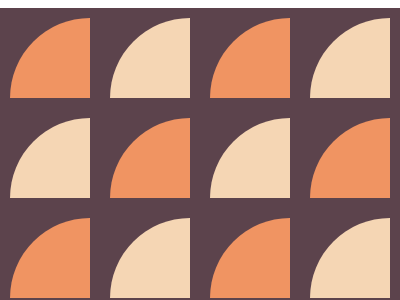

Write the HTML and CSS that draws this image.

<!-- file: index.html -->
<!DOCTYPE html>
<html lang="en">
<head>
  <meta charset="UTF-8">
  <meta http-equiv="X-UA-Compatible" content="IE=edge">
  <meta name="viewport" content="width=device-width, initial-scale=1.0">
  <link rel="stylesheet" href="./style.css">
  <title>Document</title>
</head>
<body>
  <div class="container">
    <div class="a"></div>
    <div class="a"></div>
    <div class="a"></div>
    <div class="a"></div>
    <div class="a"></div>
    <div class="a"></div>
    <div class="a"></div>
    <div class="a"></div>
    <div class="a"></div>
    <div class="a"></div>
    <div class="a"></div>
    <div class="a"></div>
  </div>
</body>
</html>

/* file: style.css */
* {
	/* margin: 0; */
	/* padding: 0; */
	height: 100vh;
	box-sizing: border-box;
}

body {
	display: flex;
	justify-content: center;
	align-items: center;
}

.container {
	padding: 10px;
	height: 300px;
	width: 400px;
	background: #5c434c;
	position: relative;
	display: grid;
	grid-template-columns: repeat(4, 1fr);
	grid-column-gap: 20px;
	grid-row-gap: 20px;
}

.a {
	height: 80px;
	width: 80px;
	background: #f09462;
	border-radius: 100px 0 0 0;
}

.a:nth-child(2),
.a:nth-child(4),
.a:nth-child(5),
.a:nth-child(7),
.a:nth-child(10),
.a:nth-child(12) {
	background: #f5d6b4;
}
